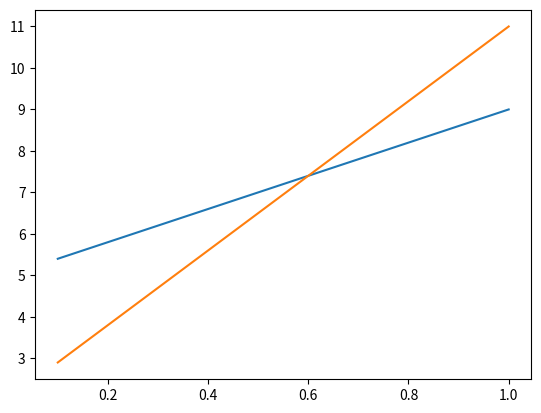

Write Python code to recreate this figure.
import numpy as np
from matplotlib import pyplot as plt
m1,m2=[[40,5],[4,40]],[[43,2],[9,35]]
eps=np.linspace(0.1,1,100)
y1=[m1[0][1]+x*m1[1][0] for x in eps]
y2=[m2[0][1]+x*m2[1][0] for x in eps]
plt.plot(eps,y1)
plt.plot(eps,y2)
plt.show()